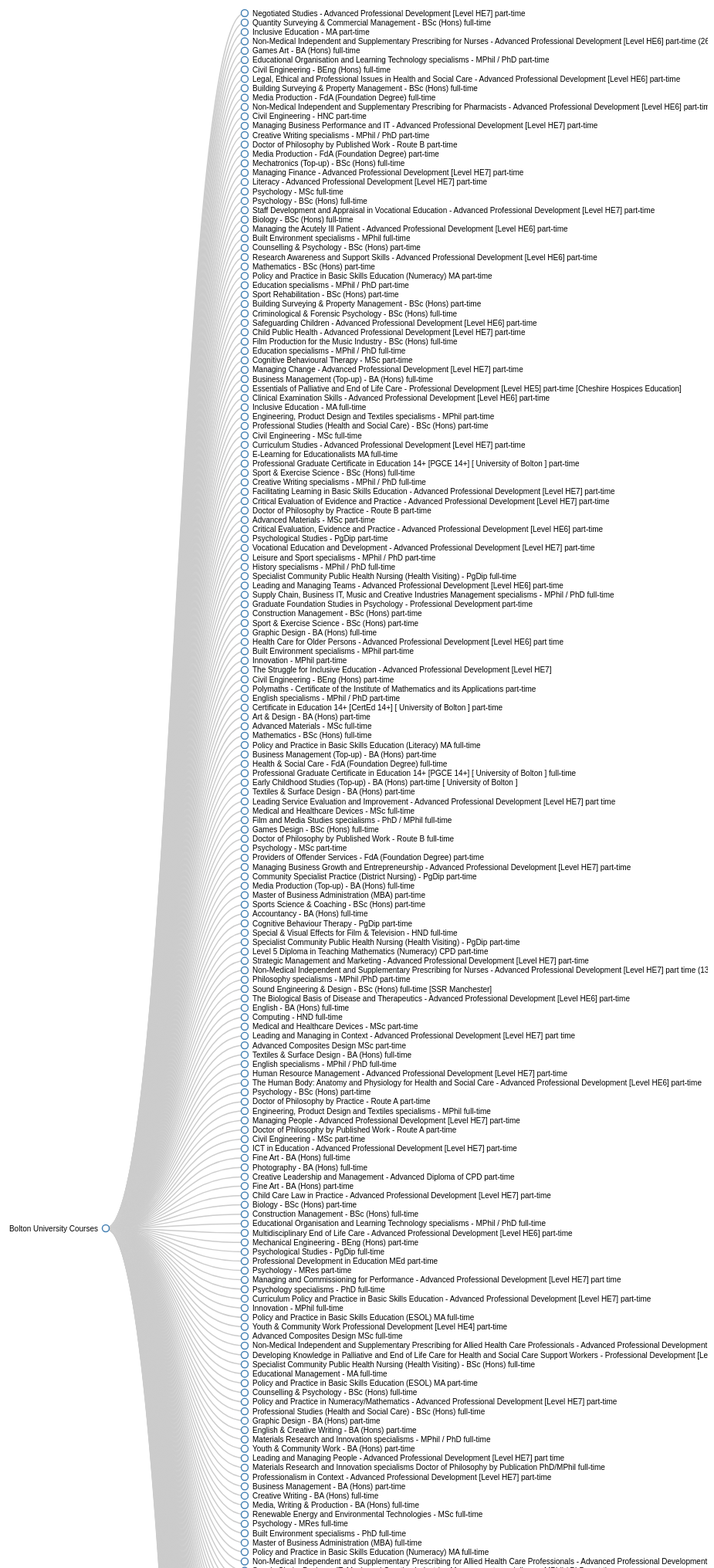
D3 v3 page, settled after 480 driven frames (8 s of simulated time); the page loaded 1 data file(s).



var margin = {top: 20, right: 120, bottom: 20, left: 180},
    width = 960 - margin.right - margin.left,
    height = 3200 - margin.top - margin.bottom;
    
var i = 0,
    duration = 750,
    root;

var tree = d3.layout.tree()
    .size([height, width]);

var diagonal = d3.svg.diagonal()
    .projection(function(d) { return [d.y, d.x]; });

var svg = d3.select("body").append("svg")
    .attr("width", width + margin.right + margin.left)
    .attr("height", height + margin.top + margin.bottom)
  .append("g")
    .attr("transform", "translate(" + margin.left + "," + margin.top + ")");

d3.json("university_courses.json", function(error, flare) {
  root = flare;
  root.x0 = height / 2;
  root.y0 = 0;

  function collapse(d) {
    if (d.children) {
      d._children = d.children;
      d._children.forEach(collapse);
      d.children = null;
    }
  }

  root.children.forEach(collapse);
  update(root);
});

d3.select(self.frameElement).style("height", "800px");

function update(source) {

  // Compute the new tree layout.
  var nodes = tree.nodes(root).reverse(),
      links = tree.links(nodes);

  // Normalize for fixed-depth.
  nodes.forEach(function(d) { d.y = d.depth * 180; });

  // Update the nodes…
  var node = svg.selectAll("g.node")
      .data(nodes, function(d) { return d.id || (d.id = ++i); });

  // Enter any new nodes at the parent's previous position.
  var nodeEnter = node.enter().append("g")
      .attr("class", "node")
      .attr("transform", function(d) { return "translate(" + source.y0 + "," + source.x0 + ")"; })
      .on("click", click);

  nodeEnter.append("circle")
      .attr("r", 1e-6)
      .style("fill", function(d) { return d._children ? "lightsteelblue" : "#fff"; });

  nodeEnter.append("text")
      .attr("x", function(d) { return d.children || d._children ? -10 : 10; })
      .attr("dy", ".35em")
      .attr("text-anchor", function(d) { return d.children || d._children ? "end" : "start"; })
      .text(function(d) { return d.name; })
      .style("fill-opacity", 1e-6);

  // Transition nodes to their new position.
  var nodeUpdate = node.transition()
      .duration(duration)
      .attr("transform", function(d) { return "translate(" + d.y + "," + d.x + ")"; });

  nodeUpdate.select("circle")
      .attr("r", 4.5)
      .style("fill", function(d) { return d._children ? "lightsteelblue" : "#fff"; });

  nodeUpdate.select("text")
      .style("fill-opacity", 1);

  // Transition exiting nodes to the parent's new position.
  var nodeExit = node.exit().transition()
      .duration(duration)
      .attr("transform", function(d) { return "translate(" + source.y + "," + source.x + ")"; })
      .remove();

  nodeExit.select("circle")
      .attr("r", 1e-6);

  nodeExit.select("text")
      .style("fill-opacity", 1e-6);

  // Update the links…
  var link = svg.selectAll("path.link")
      .data(links, function(d) { return d.target.id; });

  // Enter any new links at the parent's previous position.
  link.enter().insert("path", "g")
      .attr("class", "link")
      .attr("d", function(d) {
        var o = {x: source.x0, y: source.y0};
        return diagonal({source: o, target: o});
      });

  // Transition links to their new position.
  link.transition()
      .duration(duration)
      .attr("d", diagonal);

  // Transition exiting nodes to the parent's new position.
  link.exit().transition()
      .duration(duration)
      .attr("d", function(d) {
        var o = {x: source.x, y: source.y};
        return diagonal({source: o, target: o});
      })
      .remove();

  // Stash the old positions for transition.
  nodes.forEach(function(d) {
    d.x0 = d.x;
    d.y0 = d.y;
  });
}

// Toggle children on click.
function click(d) {
  if (d.children) {
    d._children = d.children;
    d.children = null;
  } else {
    d.children = d._children;
    d._children = null;
  }
  update(d);
}



### data: university_courses.json
{
 "name": "Bolton University Courses",
 "size": 20,
 "children": [
  {
   "name": "Negotiated Studies - Advanced Profession…",
   "size": 20
  },
  {
   "name": "Quantity Surveying & Commercial Manageme…",
   "size": 20
  },
  {
   "name": "Inclusive Education - MA part-time",
   "size": 20
  },
  {
   "name": "Non-Medical Independent and Supplementar…",
   "size": 20
  },
  {
   "name": "Games Art - BA (Hons) full-time",
   "size": 20
  },
  {
   "name": "Educational Organisation and Learning Te…",
   "size": 20
  },
  {
   "name": "Civil Engineering - BEng (Hons) full-tim…",
   "size": 20
  },
  {
   "name": "Legal, Ethical and Professional Issues i…",
   "size": 20
  },
  "... 252 more items"
 ]
}